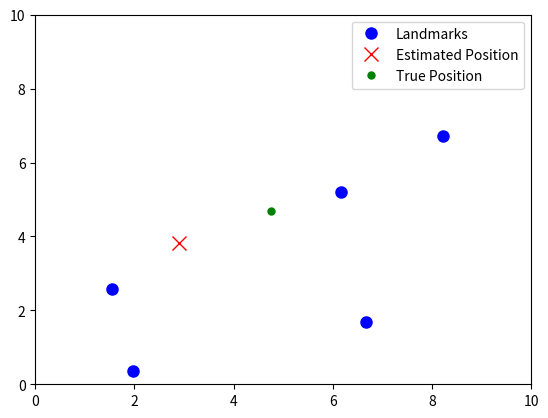

This chart was generated by the following Python code:
#Paulo Enrique Muñoz Razón    21310181_E1      2 de Mayo del 2024
#Inteligencia artificial
#Probabilidad (Incertidumbre)

#Probabilidad-Generación de Mapas SLAM
#!/usr/bin/env python
# -*- coding: cp1252 -*-
# -*- coding: 850 -*-
# -*- coding: utf-8 -*-ç

import numpy as np
import matplotlib.pyplot as plt

# Parámetros del entorno
num_landmarks = 5
landmarks = np.random.rand(num_landmarks, 2) * 10  # Posiciones aleatorias de los puntos de referencia
world_size = 10  # Tamaño del mundo (cuadrado)

# Parámetros del robot
initial_position = np.array([world_size / 2, world_size / 2])  # Posición inicial del robot
motion_noise = 0.1  # Ruido del movimiento
measurement_noise = 0.1  # Ruido de las mediciones

# Parámetros del filtro de partículas
num_particles = 100
particles = np.tile(initial_position, (num_particles, 1))  # Inicializar partículas en la posición inicial

# Función para mover el robot
def move_robot(position, delta):
    return np.clip(position + delta + np.random.randn(2) * motion_noise, 0, world_size)

# Función para medir la distancia a los puntos de referencia
def sense(position):
    return np.linalg.norm(landmarks - position, axis=1) + np.random.randn(num_landmarks) * measurement_noise

# Algoritmo SLAM
def slam(iterations):
    for _ in range(iterations):
        # Mover el robot y realizar una medición
        motion = np.random.randn(2)
        position = move_robot(initial_position, motion)
        measurements = sense(position)
        
        # Actualizar las partículas
        for i in range(num_particles):
            particles[i] = move_robot(particles[i], motion)
            weight = 1.0
            for j in range(num_landmarks):
                distance = np.linalg.norm(particles[i] - landmarks[j])
                weight *= np.exp(-(measurements[j] - distance) ** 2 / (2 * measurement_noise ** 2))
            particles[i] = np.clip(particles[i] + np.random.randn(2) * motion_noise, 0, world_size)
        
        # Calcular la posición del robot como el promedio ponderado de las partículas
        estimated_position = np.mean(particles, axis=0)
        
        # Visualizar el resultado
        plt.clf()
        plt.plot(landmarks[:, 0], landmarks[:, 1], 'bo', markersize=8, label='Landmarks')
        plt.plot(estimated_position[0], estimated_position[1], 'rx', markersize=10, label='Estimated Position')
        plt.plot(position[0], position[1], 'g.', markersize=10, label='True Position')
        plt.xlim(0, world_size)
        plt.ylim(0, world_size)
        plt.legend()
        plt.pause(0.1)
    
    plt.show()

# Ejecutar el algoritmo SLAM durante 100 iteraciones
slam(100)
